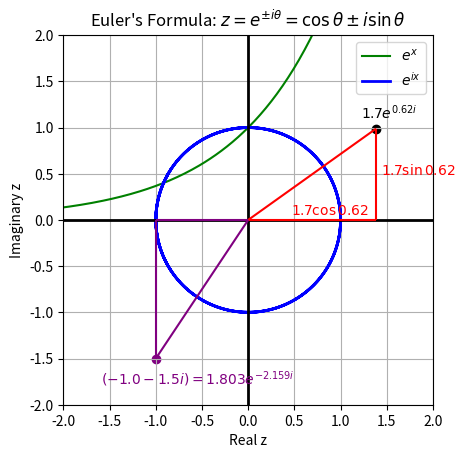

Write Python code to recreate this figure.
"""euler_formula.ipynb"""
# Cell 1

from __future__ import annotations

import typing

import matplotlib.pyplot as plt
import numpy as np
from matplotlib.collections import LineCollection

if typing.TYPE_CHECKING:
    from matplotlib.axes import Axes
    from numpy.typing import NDArray

%matplotlib widget


def plot_euler_formula(ax: Axes) -> None:
    # Plot y = e^xi
    x: NDArray[np.float_] = np.linspace(-10, 10, 1000, endpoint=True)
    z: NDArray[np.float_] = np.zeros(len(x), dtype=complex)

    for idx, val in enumerate(x):
        z[idx] = np.exp(complex(0, val))

    # fmt: off
    ax.plot(np.real(z), np.imag(z), color="blue",
            linewidth=2, label=r"$e^{i x}$")
    # fmt: on


def plot_exponential_curve(ax: Axes) -> None:
    # Plot y = e^x
    x: NDArray[np.float_] = np.linspace(-10, 10, 1000, endpoint=True)
    ax.plot(x, np.exp(x), color="green", label=r"$e^x$")


def plot_complex_point1(ax: Axes) -> None:
    # Plot a complex exponential on this Argand diagram
    z: float = 1.7 * np.exp(complex(0, 0.62))
    x: float = np.real(z)
    y: float = np.imag(z)
    ax.scatter(x, y, color="black")

    line_hypot: list[tuple[float, float]] = [(0, 0), (x, y)]
    line_opp: list[tuple[float, float]] = [(x, 0), (x, y)]
    line_adj: list[tuple[float, float]] = [(0, 0), (x, 0)]
    lc = LineCollection([line_hypot, line_opp, line_adj], color="red", zorder=3)
    ax.add_collection(lc)  # type: ignore

    # fmt: off
    ax.annotate(r"$1.7e^{0.62 i}$", xy=(x, y),
                color="black", xytext=(-15, 10), textcoords="offset pixels")

    ax.annotate(r"$1.7\sin{0.62}$", xy=(x, y / 2),
                color="red", xytext=(5, 0), textcoords="offset pixels")

    ax.annotate(r"$1.7\cos{0.62}$", xy=(x / 3, 0),
                color="red", xytext=(0, 5), textcoords="offset pixels")
    # fmt: on


def plot_complex_point2(ax: Axes) -> None:
    # Plot -1-1.5j as complex exponential
    x: float = -1.0
    y: float = -1.5
    z = complex(x, y)
    hypot:float = np.hypot(np.real(z), np.imag(z))
    theta: float = np.arctan(np.imag(z) / np.real(z)) - np.pi
    ax.scatter(-1, -1.5, color="purple")
    line_hypot: list[tuple[float, float]] = [(0, 0), (x, y)]
    line_opp: list[tuple[float, float]] = [(x, 0), (x, y)]
    line_adj: list[tuple[float, float]] = [(0, 0), (x, 0)]
    lc = LineCollection([line_hypot, line_opp, line_adj], color="purple", zorder=3)
    ax.add_collection(lc)  # type: ignore
    # fmt: off
    ax.annotate(
        rf"$({x}{y}i)={hypot:.3f}e^{{{theta:.3f}i}}$", xy=(x, y),
        color="purple", xytext=(-55, -25), textcoords="offset pixels")
    # fmt: on


def decorate_plot(ax: Axes) -> None:
    # Decorate plot
    ax.grid()
    ax.set_xlim(-2, 2)
    ax.set_ylim(-2, 2)
    ax.set_aspect("equal")
    ax.axvline(x=0, color="black", linewidth=2)
    ax.axhline(y=0, color="black", linewidth=2)
    ax.set_title(
        r"Euler's Formula: $z = e^{\pm i\theta}=\cos{\theta}\pm i\sin{\theta}$"
    )
    ax.set_xlabel("Real z")
    ax.set_ylabel("Imaginary z")
    ax.legend(loc="best")


def main() -> None:
    plt.close("all")
    plt.figure(" ")
    ax: Axes = plt.axes()

    plot_exponential_curve(ax)
    plot_euler_formula(ax)
    plot_complex_point1(ax)
    plot_complex_point2(ax)

    decorate_plot(ax)

    plt.show()


main()